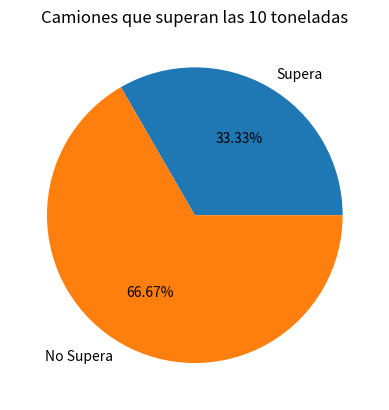

Write the Python code that produced this figure.
from matplotlib import pyplot as plt

listaCamiones=[]
class Camion:
    def __init__(self, patente, toneladasCarga:float, ruta, piloto:int, copiloto:int):
        # Los pilotos y copilotos los identificamos por DNI
        self.patente=patente
        self.toneladasCarga=toneladasCarga
        self.ruta=ruta
        self.piloto=piloto
        self.copiloto=copiloto

    def __str__(self):
        return '''
            Patente: {}
            Toneladas de carga: {}
            Ruta: {}
            Piloto: {}
            Copiloto: {}
        '''.format(self.patente, self.toneladasCarga, self.ruta, self.piloto,self.copiloto)

camion1=Camion('AAA111', 10, 'Nacional', 12345678, 87654321)
listaCamiones.append(camion1)
camion2=Camion('AAB112', 15, 'Internacional', 12345678, 87654321)
listaCamiones.append(camion2)
camion3=Camion('AAB112', 9, 'Internacional', 12345678, 87654321)
listaCamiones.append(camion3)

class Persona:
    def __init__(self, dni, nombreCompleto):
        self.dni=dni
        self.nombreCompleto=nombreCompleto
    def __str__(self):
        return '''
            DNI: {}
            Nombre Completo: {}
        '''.format(self.dni, self.nombreCompleto)    

class Empleado(Persona):
    def __init__(self, dni, nombreCompleto, puesto, tipoLicencia:list): # Se indica que tipo de licencia puede ser mas de una 
        Persona.__init__(self, dni, nombreCompleto)
        self.puesto=puesto
        self.tipoLicencia=tipoLicencia
    def __str__(self):
        return '''
            DNI: {}
            Nombre Completo: {}
            Puesto: {}
            Tipo licencia: {}
        '''.format(self.dni, self.nombreCompleto, self.puesto, self.tipoLicencia)        

def camionesSegunRuta():
    camionNacional=0
    camionInternacional=0
    for camion in listaCamiones:
        if camion.ruta=='Nacional':
            camionNacional+=1
        elif camion.ruta=='Internacional':
            camionInternacional+=1
    print('En total hay registrados {} camiones nacionales y {} camiones internacionales'.format(camionNacional, camionInternacional))
camionesSegunRuta()

def hacerGrafica10Ton():
    supera=0
    nosupera=0
    for camion in listaCamiones:
        if camion.toneladasCarga>10:
            supera+=1
        else:
            nosupera+=1
    SuperaONo=['Supera', 'No Supera']
    sumatoria=[supera,nosupera]
    plt.pie(sumatoria, labels=SuperaONo, autopct='%.2f%%')
    plt.title(label='Camiones que superan las 10 toneladas', loc='center', color='black')
    plt.show()
hacerGrafica10Ton()

